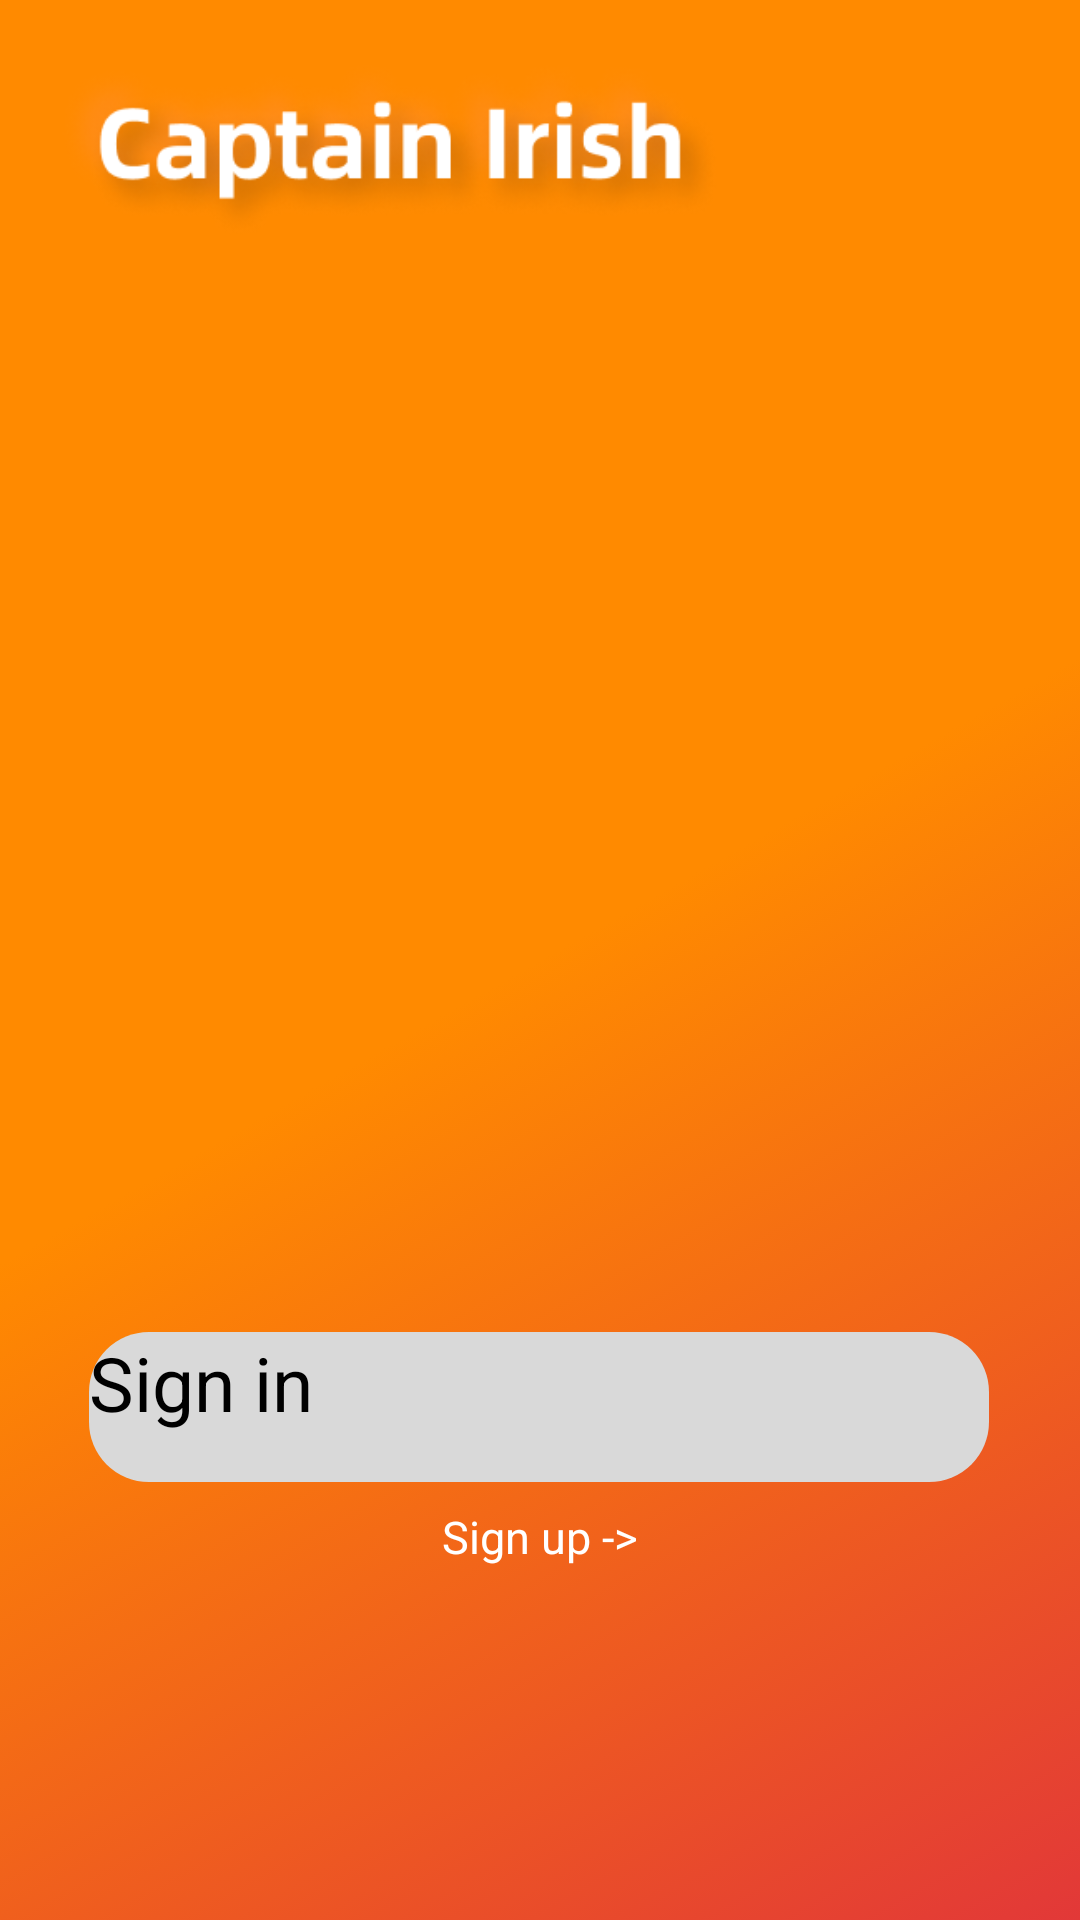

Produce the Android XML layout that renders to this screen, including the resource entries it uses.
<!-- AndroidManifest.xml: activity theme Theme.NoTitle -->
<!-- res/layout/activity_home.xml -->
<?xml version="1.0" encoding="utf-8"?>
<androidx.constraintlayout.widget.ConstraintLayout xmlns:android="http://schemas.android.com/apk/res/android"
    xmlns:app="http://schemas.android.com/apk/res-auto"
    xmlns:tools="http://schemas.android.com/tools"
    android:layout_width="match_parent"
    android:layout_height="match_parent"
    android:background="@drawable/gradient_animation"
    android:id="@id/container"
    tools:context=".HomeActivity">


    <ImageView
        android:id="@+id/app_logo"
        android:layout_width="64dp"
        android:layout_height="64dp"
        android:layout_marginTop="10dp"
        android:layout_marginRight="13dp"
        android:scaleType="fitXY"
        app:layout_constraintTop_toTopOf="parent"
        app:layout_constraintEnd_toEndOf="parent" />

    <ImageView
        android:id="@+id/textView"
        android:layout_width="220dp"
        android:layout_height="60dp"
        android:layout_marginTop="20dp"
        android:layout_marginLeft="20dp"
        android:background="@drawable/captain_irish"
        android:scaleType="fitXY"
        app:layout_constraintTop_toTopOf="parent"
        app:layout_constraintStart_toStartOf="parent" />

    <ImageView
        android:id="@+id/welcome"
        android:layout_width="250dp"
        android:layout_height="160dp"
        android:layout_marginBottom="396dp"
        android:scaleType="fitXY"
        app:layout_constraintBottom_toBottomOf="parent"
        app:layout_constraintEnd_toEndOf="parent"
        app:layout_constraintHorizontal_bias="0.47"
        app:layout_constraintStart_toStartOf="parent" />

    <Button
        android:id="@+id/log_in"
        android:layout_width="300dp"
        android:layout_height="50dp"
        android:layout_marginTop="200dp"
        android:text="@string/action_sign_in"
        android:font="@font/alibaba_extrabold"
        android:textSize="25dip"
        android:textAllCaps="false"
        android:background="@drawable/sign_up_button"
        app:layout_constraintEnd_toEndOf="parent"
        app:layout_constraintHorizontal_bias="0.497"
        app:layout_constraintStart_toStartOf="parent"
        app:layout_constraintTop_toBottomOf="@+id/welcome" />

    <TextView
        android:id="@+id/sign_up"
        android:layout_width="wrap_content"
        android:layout_height="wrap_content"
        android:layout_marginTop="8dp"
        android:layout_marginLeft="2dp"
        android:text="@string/action_register"
        android:textSize="15sp"
        android:textColor="#ffffff"
        app:layout_constraintBottom_toBottomOf="parent"
        app:layout_constraintEnd_toEndOf="parent"
        app:layout_constraintHorizontal_bias="0.497"
        app:layout_constraintStart_toStartOf="parent"
        app:layout_constraintTop_toBottomOf="@+id/log_in"
        app:layout_constraintVertical_bias="0.0" />


</androidx.constraintlayout.widget.ConstraintLayout>
<!-- resources referenced by this layout -->
<resources>
  <!-- drawable captain_irish: png bitmap (drawable, 46741 bytes) -->
  <!-- drawable gradient_animation (drawable) -->
  <?xml version="1.0" encoding="utf-8"?>
  <animation-list xmlns:android="http://schemas.android.com/apk/res/android">
  
      <item
          android:duration="3000"
          android:drawable="@drawable/gradient_start"/>
      <item
          android:duration="3000"
          android:drawable="@drawable/gradient_center"/>
      <item
          android:duration="3000"
          android:drawable="@drawable/gradient_end"/>
  
  </animation-list>
  <!-- drawable sign_up_button (drawable) -->
  <?xml version="1.0" encoding="utf-8"?>
  <shape xmlns:android="http://schemas.android.com/apk/res/android"
      android:shape="rectangle">
  
      <corners android:radius="20dp" />
      <solid android:color="@color/grey_define" />
  
  </shape>
  <string name="action_register">Sign up -&gt;</string>
  <string name="action_sign_in">Sign in</string>
  <style name="Theme.NoTitle" parent="Theme.AppCompat.DayNight.NoActionBar">
          <item name="android:windowNoTitle">true</item>
          <item name="android:windowFullscreen">true</item>
          <item name="android:windowContentOverlay">@null</item>
          <item name="android:windowActionBar">false</item>
  
          
          <item name="colorPrimary">@color/purple_500</item>
          <item name="colorPrimaryVariant">@color/purple_700</item>
          <item name="colorOnPrimary">@color/white</item>
          
          <item name="colorSecondary">@color/teal_200</item>
          <item name="colorSecondaryVariant">@color/teal_700</item>
          <item name="colorOnSecondary">@color/black</item>
          
          <item name="android:statusBarColor" tools:targetApi="l">?attr/colorPrimaryVariant</item>
      </style>
  <!-- drawable gradient_start (drawable) -->
  <?xml version="1.0" encoding="utf-8"?>
  <shape xmlns:android="http://schemas.android.com/apk/res/android"
      android:shape="rectangle">
      <gradient
          android:angle="315"
          android:type="linear"
          android:startColor="@color/pink_define"
          android:centerColor="@color/pink_define"
          android:endColor="@color/red_define"/>
  
  </shape>
  <!-- drawable gradient_center (drawable) -->
  <?xml version="1.0" encoding="utf-8"?>
  <shape xmlns:android="http://schemas.android.com/apk/res/android"
      android:shape="rectangle">
      <gradient
          android:angle="315"
          android:type="linear"
          android:startColor="@color/pink_define"
          android:centerColor="@color/red_define"
          android:endColor="@color/pink_define"/>
  
  </shape>
  <!-- drawable gradient_end (drawable) -->
  <?xml version="1.0" encoding="utf-8"?>
  <shape xmlns:android="http://schemas.android.com/apk/res/android"
      android:shape="rectangle">
      <gradient
          android:angle="315"
          android:type="linear"
          android:startColor="@color/red_define"
          android:centerColor="@color/pink_define"
          android:endColor="@color/pink_define"/>
  
  </shape>
  <color name="grey_define">#D9D9D9</color>
  <color name="purple_500">#FF6200EE</color>
  <color name="purple_700">#FF3700B3</color>
  <color name="white">#FFFFFFFF</color>
  <color name="teal_200">#FF03DAC5</color>
  <color name="teal_700">#FF018786</color>
  <color name="black">#FF000000</color>
  <color name="pink_define">#FF8A00</color>
  <color name="red_define">#E23838</color>
</resources>
